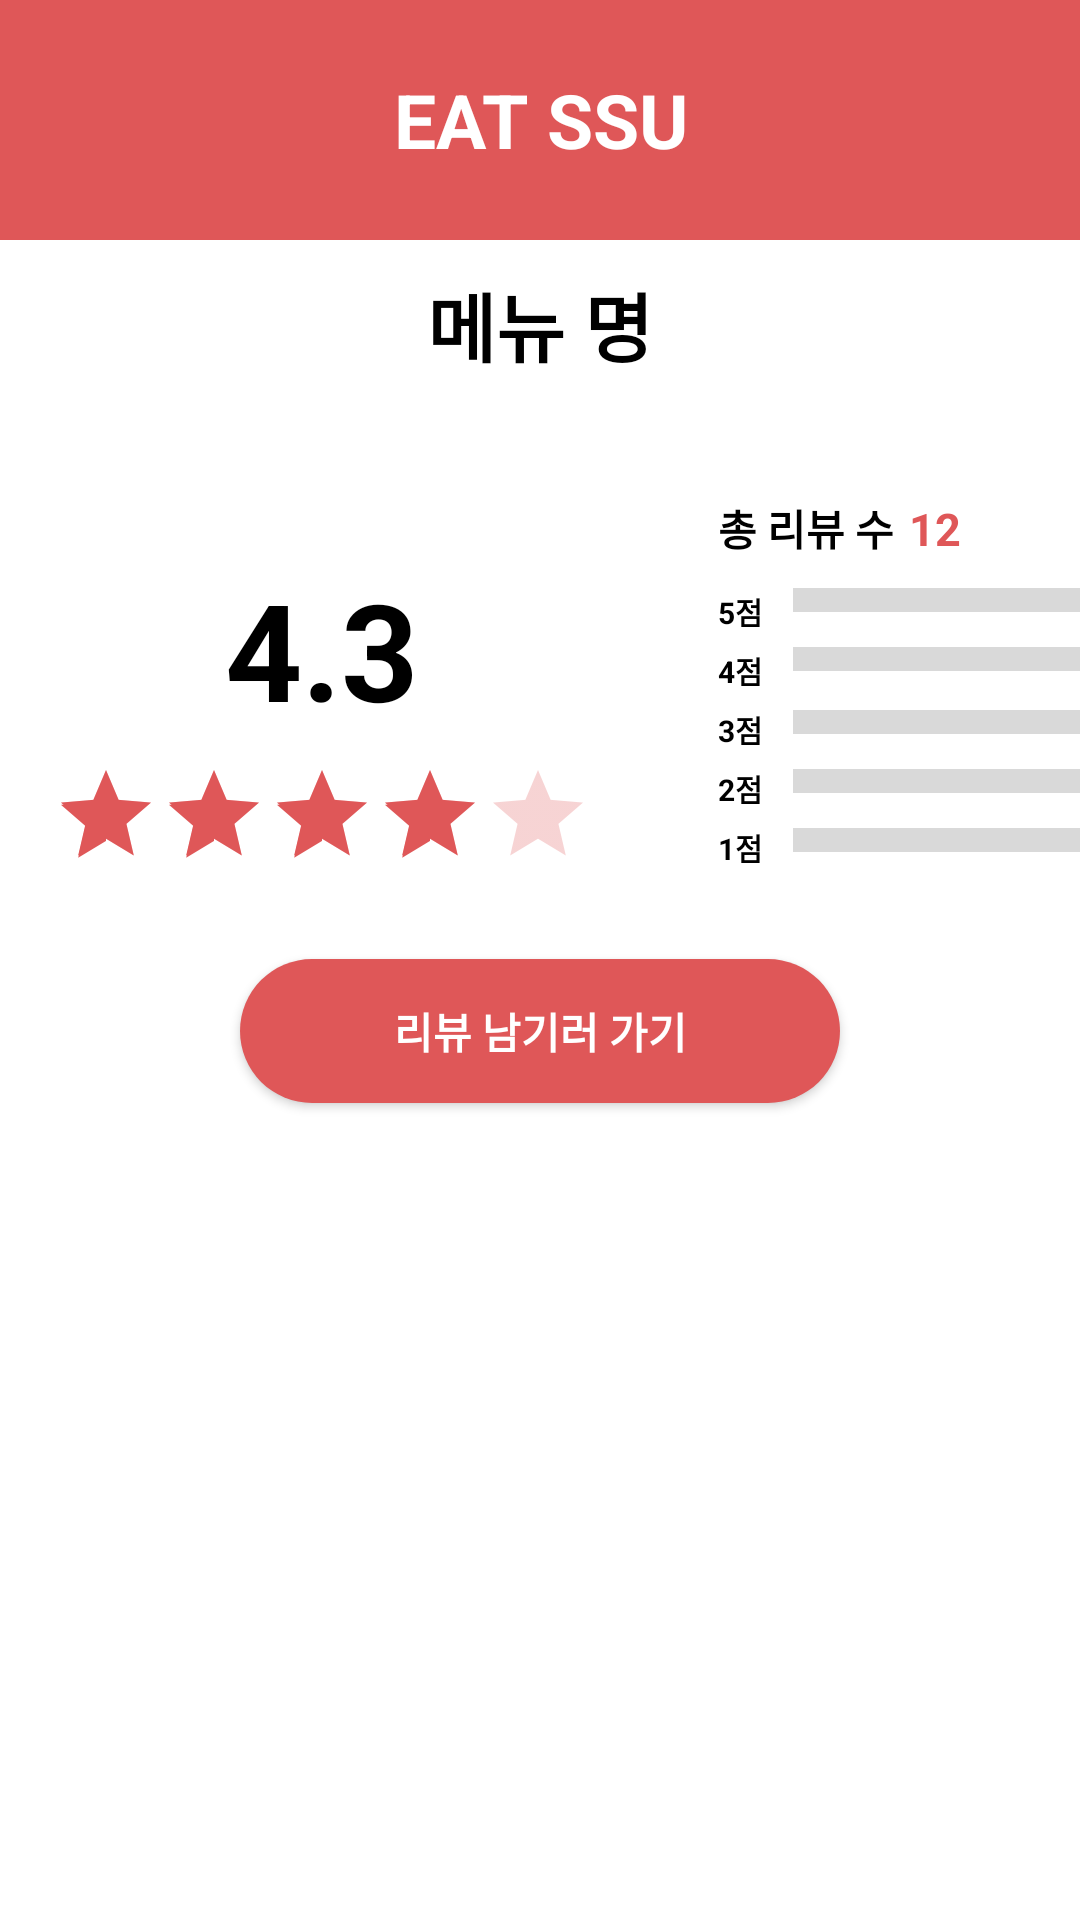

Write the Android layout XML for this screen, with the resource values it uses.
<!-- AndroidManifest.xml: application theme Theme.EATSSU -->
<!-- res/layout/activity_review.xml -->
<?xml version="1.0" encoding="utf-8"?>
<androidx.constraintlayout.widget.ConstraintLayout xmlns:android="http://schemas.android.com/apk/res/android"
    xmlns:app="http://schemas.android.com/apk/res-auto"
    xmlns:tools="http://schemas.android.com/tools"
    android:layout_width="match_parent"
    android:layout_height="match_parent"
    tools:context=".ReviewActivity">

    <TextView
        android:id="@+id/tv_eat_ssu"
        android:layout_width="match_parent"
        android:layout_height="80dp"
        android:text="EAT SSU"
        android:gravity="center"
        android:textSize="25dp"
        android:textColor="@color/white"
        android:textStyle="bold"
        android:background="@color/main"
        app:layout_constraintEnd_toEndOf="parent"
        app:layout_constraintStart_toStartOf="parent"
        app:layout_constraintTop_toTopOf="parent" />

    <TextView
        android:id="@+id/menu"
        android:layout_width="match_parent"
        android:layout_height="wrap_content"
        android:textColor="@color/black"
        android:text="메뉴 명"
        android:textAlignment="center"
        android:textSize="25dp"
        android:textStyle="bold"
        app:layout_constraintTop_toBottomOf="@id/tv_eat_ssu"
        app:layout_constraintStart_toStartOf="parent"
        android:padding="10dp"/>

    <TextView
        android:id="@+id/review"
        android:layout_width="wrap_content"
        android:layout_height="wrap_content"
        android:text="총 리뷰 수"
        android:textColor="@color/black"
        android:textAlignment="center"
        android:textStyle="bold"
        app:layout_constraintStart_toEndOf="@id/rate"
        app:layout_constraintBottom_toTopOf="@id/rate"
        android:layout_marginLeft="100dp" />

    <TextView
        android:id="@+id/countReview"
        android:layout_width="wrap_content"
        android:layout_height="wrap_content"
        android:text="12"
        android:textColor="@color/main"
        android:textAlignment="center"
        android:textStyle="bold"
        app:layout_constraintStart_toEndOf="@id/review"
        app:layout_constraintBottom_toBottomOf="@id/review"
        android:paddingLeft="5dp"
        android:textSize="15dp" />


    <TextView
        android:id="@+id/rate"
        android:layout_width="wrap_content"
        android:layout_height="wrap_content"
        android:text="4.3"
        android:textAlignment="center"
        android:textColor="@color/black"

        android:textSize="45dp"
        android:textStyle="bold"
        app:layout_constraintTop_toBottomOf="@id/menu"
        app:layout_constraintStart_toStartOf="parent"

        android:layout_marginLeft="75dp"
        android:layout_marginTop="50dp"
       />

    <RatingBar
        android:layout_width="wrap_content"
        android:layout_height="wrap_content"
        android:isIndicator="true"
        android:progressTint="@color/main"
        android:numStars="5"
        android:rating="4.3"
        android:stepSize="1"
        style="@style/Widget.AppCompat.RatingBar.Indicator"
        app:layout_constraintLeft_toLeftOf="@id/rate"
        app:layout_constraintRight_toRightOf="@id/rate"
        app:layout_constraintBottom_toBottomOf="@id/rate1"
        android:progressBackgroundTint="@color/main"
        android:secondaryProgressTint="@color/main"
        android:id="@+id/aveRateStar"
        />

    <ImageView
        android:id="@+id/rate5bar"
        android:layout_width="100dp"
        android:layout_height="8dp"
        android:background="@drawable/ratebar"
        app:layout_constraintStart_toEndOf="@id/rate5"
        app:layout_constraintTop_toTopOf="@id/rate5"
        app:layout_constraintBottom_toBottomOf="@+id/rate5"
        android:layout_marginLeft="10dp"
        android:layout_marginBottom="2.5dp"
         />

    <TextView
        android:id="@+id/rate5"
        android:layout_width="wrap_content"
        android:layout_height="wrap_content"
        android:text="5점"
        android:textSize="10dp"
        android:textColor="@color/black"
        android:textAlignment="center"
        android:textStyle="bold"
        app:layout_constraintStart_toStartOf="@id/review"
        app:layout_constraintTop_toBottomOf="@id/review"
        android:layout_marginTop="5dp"
        android:paddingTop="5dp"

        />

    <TextView
        android:id="@+id/rate4"
        android:layout_width="wrap_content"
        android:layout_height="wrap_content"
        android:text="4점"
        android:textSize="10dp"
        android:textColor="@color/black"
        android:textAlignment="center"
        android:textStyle="bold"
        app:layout_constraintStart_toStartOf="@id/rate5"
        app:layout_constraintTop_toBottomOf="@id/rate5"
        android:paddingTop="5dp"
        />

    <ImageView
        android:id="@+id/rate4bar"
        android:layout_width="100dp"
        android:layout_height="8dp"
        android:background="@drawable/ratebar"
        app:layout_constraintStart_toEndOf="@id/rate4"
        app:layout_constraintBottom_toBottomOf="@id/rate4"
        app:layout_constraintTop_toTopOf="@id/rate4"
        android:layout_marginLeft="10dp"
        android:layout_marginBottom="2.5dp"
        />

    <TextView
        android:id="@+id/rate3"
        android:layout_width="wrap_content"
        android:layout_height="wrap_content"
        android:text="3점"
        android:textSize="10dp"
        android:textColor="@color/black"
        android:textAlignment="center"
        android:textStyle="bold"
        app:layout_constraintStart_toStartOf="@id/rate4"
        app:layout_constraintTop_toBottomOf="@id/rate4"
        android:paddingTop="5dp"
        />

    <ImageView
        android:id="@+id/rate3bar"
        android:layout_width="100dp"
        android:layout_height="8dp"
        android:background="@drawable/ratebar"
        app:layout_constraintStart_toEndOf="@id/rate3"
        app:layout_constraintBottom_toBottomOf="@id/rate3"
        app:layout_constraintTop_toTopOf="@id/rate3"
        android:layout_marginLeft="10dp"
        />

    <TextView
        android:id="@+id/rate2"
        android:layout_width="wrap_content"
        android:layout_height="wrap_content"
        android:text="2점"
        android:textSize="10dp"
        android:textColor="@color/black"
        android:textAlignment="center"
        android:textStyle="bold"
        app:layout_constraintStart_toStartOf="@id/rate3"
        app:layout_constraintTop_toBottomOf="@id/rate3"
        android:paddingTop="5dp"
        />

    <ImageView
        android:id="@+id/rate2bar"
        android:layout_width="100dp"
        android:layout_height="8dp"
        android:background="@drawable/ratebar"
        app:layout_constraintStart_toEndOf="@id/rate2"
        app:layout_constraintBottom_toBottomOf="@id/rate2"
        app:layout_constraintTop_toTopOf="@id/rate2"
        android:layout_marginLeft="10dp"
        />

    <TextView
        android:id="@+id/rate1"
        android:layout_width="wrap_content"
        android:layout_height="wrap_content"
        android:text="1점"
        android:textSize="10dp"
        android:textColor="@color/black"
        android:textAlignment="center"
        android:textStyle="bold"
        app:layout_constraintStart_toStartOf="@id/rate2"
        app:layout_constraintTop_toBottomOf="@id/rate2"
        android:paddingTop="5dp"
        />

    <ImageView
        android:id="@+id/rate1bar"
        android:layout_width="100dp"
        android:layout_height="8dp"
        android:background="@drawable/ratebar"
        app:layout_constraintStart_toEndOf="@id/rate1"
        app:layout_constraintBottom_toBottomOf="@id/rate1"
        app:layout_constraintTop_toTopOf="@id/rate1"
        android:layout_marginLeft="10dp"
        />


    <androidx.appcompat.widget.AppCompatButton
        android:id="@+id/reviewGoButton"
        android:layout_width="200dp"
        android:layout_height="wrap_content"
        android:text="리뷰 남기러 가기"
        android:textColor="@color/white"
        android:textStyle="bold"
        android:textAlignment="center"
        android:background="@drawable/reviewbtn"
        app:layout_constraintTop_toBottomOf="@id/rate1"
        app:layout_constraintLeft_toLeftOf="parent"
        app:layout_constraintRight_toRightOf="parent"
        android:layout_marginTop="30dp"
       />

    <androidx.core.widget.NestedScrollView
        android:layout_width="match_parent"
        android:layout_height="0dp"
        android:layout_marginTop="15dp"
        android:fillViewport="true"
        app:layout_constraintBottom_toBottomOf="parent"
        app:layout_constraintHorizontal_bias="0.0"
        app:layout_constraintLeft_toLeftOf="parent"
        app:layout_constraintRight_toRightOf="parent"
        app:layout_constraintTop_toBottomOf="@id/reviewGoButton"
        app:layout_constraintVertical_bias="1.0">


        <androidx.recyclerview.widget.RecyclerView
            android:id="@+id/reviewRecyclerView"
            android:layout_width="match_parent"
            android:layout_height="match_parent"
            android:layout_gravity="top"
            android:nestedScrollingEnabled="false"
            tools:listitem="@layout/review_item" />


    </androidx.core.widget.NestedScrollView>


</androidx.constraintlayout.widget.ConstraintLayout>
<!-- res/layout/review_item.xml (included above) -->
<?xml version="1.0" encoding="utf-8"?>
<LinearLayout
xmlns:android="http://schemas.android.com/apk/res/android"
android:layout_width="match_parent"
android:layout_height="wrap_content"
android:orientation="vertical"
    android:paddingTop="10dp">

<LinearLayout
    android:layout_width="match_parent"
    android:layout_height="match_parent"
    android:orientation="horizontal">

    <LinearLayout
        android:layout_width="match_parent"
        android:layout_height="wrap_content"
        android:id="@+id/reviewBox">
        <ImageView
            android:layout_width="wrap_content"
            android:layout_height="wrap_content"
            android:src="@drawable/userlogo"
            android:layout_marginLeft="20dp"
            android:id="@+id/userImage"/>

        <LinearLayout
            android:layout_width="wrap_content"
            android:layout_height="wrap_content"
            android:orientation="vertical"
            android:paddingLeft="10dp"
            >
            <TextView
                android:layout_width="wrap_content"
                android:layout_height="wrap_content"
                android:text="userIDByNumber"
                android:textSize="15dp"
                android:textStyle="bold"
                android:id="@+id/userName"/>

            <LinearLayout
                android:layout_width="wrap_content"
                android:layout_height="wrap_content"
                android:orientation="horizontal"
                android:id="@+id/personalRating">

                <RatingBar
                    android:id="@+id/personalRate"
                    style="?android:attr/ratingBarStyleSmall"
                    android:layout_width="wrap_content"
                    android:layout_height="wrap_content"
                    android:isIndicator="false"
                    android:max="5"
                    android:progressBackgroundTint="@color/main"
                    android:progressTint="@color/main"
                    android:rating="2"
                    android:secondaryProgressTint="@color/main"
                    android:stepSize="1" />
            </LinearLayout>

        </LinearLayout>
        <LinearLayout
            android:layout_width="match_parent"
            android:layout_height="match_parent"
            android:id="@+id/Date"
            android:orientation="horizontal"
            android:gravity="right"
            android:layout_marginRight="30dp">
            <TextView
                android:id="@+id/date"
                android:layout_width="wrap_content"
                android:layout_height="wrap_content"
                android:text="2022년 12월 13일"
                android:textSize="10dp"
                android:textStyle="bold"
                android:textColor="@color/font_gray_2"
                android:layout_gravity="bottom"/>
        </LinearLayout>
    </LinearLayout>
</LinearLayout>

    <TextView
        android:layout_width="match_parent"
        android:layout_height="100dp"
        android:id="@+id/reviewContext"
        android:background="@drawable/edittext_bg"
        android:text="hihihihhi"
        android:padding="20dp"
        android:textColor="@color/black"
        android:layout_margin="10dp"
        />
</LinearLayout>
<!-- resources referenced by this layout -->
<resources>
  <color name="black">#FF000000</color>
  <color name="font_gray_2">#797979</color>
  <color name="main">#DF5758</color>
  <color name="white">#FFFFFFFF</color>
  <!-- drawable edittext_bg (drawable) -->
  <?xml version="1.0" encoding="utf-8"?>
  <shape xmlns:android="http://schemas.android.com/apk/res/android"
  
      android:shape="rectangle" >
      <solid android:color="#FFFFFF" />
      <stroke
          android:width="1dp"
          android:color="#D9D9D9"/>
      <corners
          android:bottomLeftRadius="25dp"
          android:bottomRightRadius="25dp"
          android:topLeftRadius="25dp"
          android:topRightRadius="25dp" />
  
  </shape>
  <!-- drawable ratebar (drawable) -->
  <?xml version="1.0" encoding="utf-8"?>
      <shape xmlns:android="http://schemas.android.com/apk/res/android"
          android:shape="rectangle">
          <corners
              android:bottomRightRadius="250dp"
              android:topRightRadius="250dp" />
      <size
          android:width="10dp"
          android:height="1dp"/>
  
          <padding
              android:bottom="2dp"
              android:left="2dp"
              android:right="2dp"
              android:top="2dp" />
          <solid android:color="#D9D9D9" />
      </shape>
  <!-- drawable reviewbtn (drawable) -->
  <?xml version="1.0" encoding="utf-8"?>
  <shape xmlns:android="http://schemas.android.com/apk/res/android"
      android:shape="rectangle" android:tint="@color/main">
  
      <corners
          android:bottomLeftRadius="200dp"
          android:bottomRightRadius="200dp"
          android:topLeftRadius="200dp"
          android:topRightRadius="200dp" />
  
      <padding
          android:bottom="2dp"
          android:left="2dp"
          android:right="2dp"
          android:top="2dp" />
  
      <solid android:color="@color/main" />
  
  </shape>
  <!-- drawable userlogo: png bitmap (drawable, 1686 bytes) -->
  <style name="Theme.EATSSU" parent="Theme.MaterialComponents.DayNight.DarkActionBar">
          
          <item name="colorPrimary">@color/main</item>
          <item name="colorPrimaryVariant">@color/white</item>
          <item name="colorOnPrimary">@color/white</item>
          <item name="windowActionBar">false</item>
          <item name="windowNoTitle">true</item>
          
          <item name="colorSecondary">@color/teal_200</item>
          <item name="colorSecondaryVariant">@color/teal_700</item>
          <item name="colorOnSecondary">@color/white</item>
          
          <item name="android:statusBarColor" tools:targetApi="l">?attr/colorPrimaryVariant</item>
          
      </style>
  <color name="teal_200">#FF03DAC5</color>
  <color name="teal_700">#FF018786</color>
</resources>
